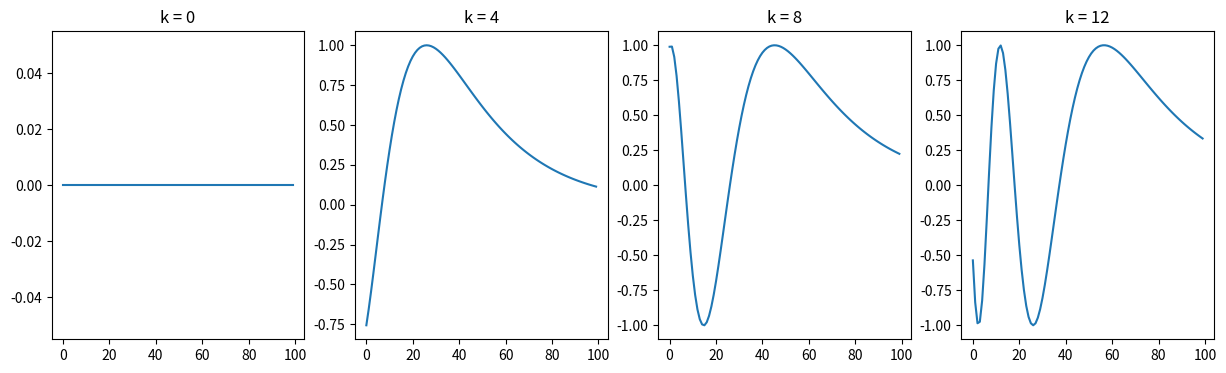
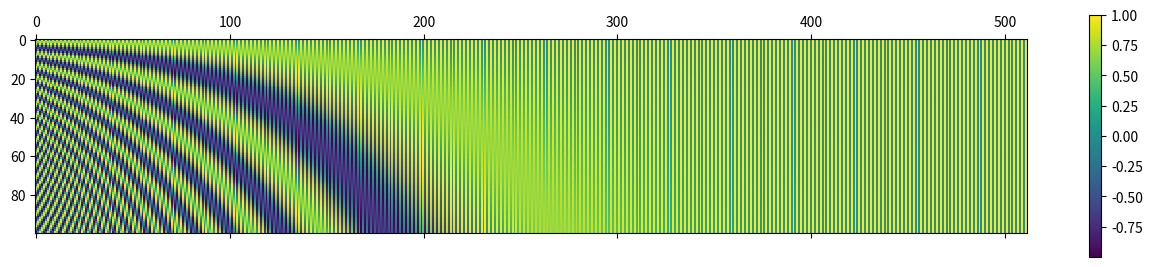

These charts were generated, in order, by the following Python code:
import numpy as np
import matplotlib.pyplot as plt


def getPositionEncoding(seq_len, d, n=10000):
    P = np.zeros((seq_len, d))
    for k in range(seq_len):
        for i in np.arange(int(d/2)):
            denominator = np.power(n, 2*i/d)
            P[k, 2*i] = np.sin(k/denominator)
            P[k, 2*i+1] = np.cos(k/denominator)
    return P


P = getPositionEncoding(seq_len=4, d=4, n=100)
print(P)


def plotSinusoid(k, d=512, n=10000):
    x = np.arange(0, 100, 1)
    denominator = np.power(n, 2*x/d)
    y = np.sin(k/denominator)
    plt.plot(x, y)
    plt.title('k = ' + str(k))


fig = plt.figure(figsize=(15, 4))
for i in range(4):
    plt.subplot(141 + i)
    plotSinusoid(i*4)

P = getPositionEncoding(seq_len=100, d=512, n=10000)
cax = plt.matshow(P)
plt.gcf().colorbar(cax)
